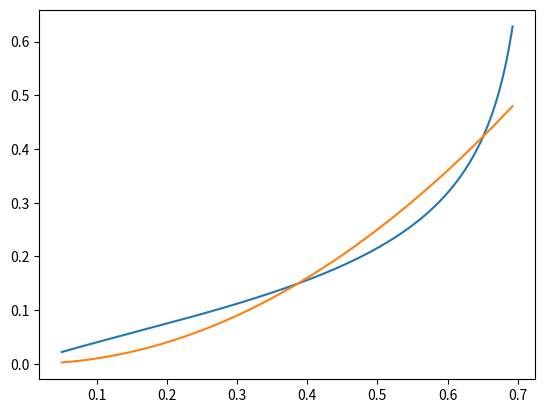

Python code for this plot: (Note: this script raises an exception after producing the figure.)
#%%
import numpy as np
import scipy.optimize as opt
import matplotlib.pyplot as plt
from matplotlib.ticker import MultipleLocator
from matplotlib.patches import Ellipse
import os

#%%
def MU_sumsq(ellip_params, *args):
   
    b_ellip, upsilon = ellip_params
    Frisch, l_tilde, labor_sup = args

    MU_CFE = (labor_sup ** (1 / Frisch))
    MU_ellip = ((b_ellip / l_tilde) *
                ((labor_sup / l_tilde) ** (upsilon - 1)) *
                ((1 - ((labor_sup / l_tilde) ** upsilon)) **
                ((1 - upsilon) / upsilon)))
    sumsq = ((MU_ellip - MU_CFE) ** 2).sum()

    return sumsq    


def fit_ellip_CFE(ellip_init, cfe_params, l_tilde, graph):

    Frisch = cfe_params
    labor_min = 0.05
    labor_max = 0.95 * l_tilde
    labor_N = 1000
    labor_sup = np.linspace(labor_min, labor_max, labor_N)
    fit_args = (Frisch, l_tilde, labor_sup)
    bnds_elp = ((1e-12, None), (1 + 1e-12, None))
    ellip_params = opt.minimize(
        MU_sumsq, ellip_init, args=(fit_args), method='L-BFGS-B',
        bounds=bnds_elp)
    print(ellip_params)
    b_ellip, upsilon = ellip_params.x
    sumsq = ellip_params.fun
    if ellip_params.success:
        print('SUCCESSFULLY ESTIMATED ELLIPTICAL UTILITY.')
        print('b=', b_ellip, ' upsilon=', upsilon, ' SumSq=', sumsq)

        if graph:

            # Plot steady-state consumption and savings distributions
            MU_ellip = \
                ((b_ellip / l_tilde) *
                 ((labor_sup / l_tilde) ** (upsilon - 1)) *
                 ((1 - ((labor_sup / l_tilde) ** upsilon)) **
                 ((1 - upsilon) / upsilon)))
            MU_CFE = (labor_sup ** (1 / Frisch))
            fig, ax = plt.subplots()
            plt.plot(labor_sup, MU_ellip, label='Elliptical MU')
            plt.plot(labor_sup, MU_CFE, label='CFE MU')
            # for the minor ticks, use no labels; default NullFormatter
            minorLocator = MultipleLocator(1)
            ax.xaxis.set_minor_locator(minorLocator)
            plt.grid(b=True, which='major', color='0.65', linestyle='-')
            plt.xlabel(r'Labor supply $n_{s,t}$')
            plt.ylabel(r'Marginal disutility')
            plt.xlim((0, l_tilde))
            # plt.ylim((-1.0, 1.15 * (b_ss.max())))
            plt.legend(loc='upper left')
            plt.tight_layout(rect=(0, 0.03, 1, 1))
            plt.savefig("cfe_calibrate.png")
            plt.close()
    else:
        print('NOT SUCCESSFUL ESTIMATION OF ELLIPTICAL UTILITY')

    return b_ellip, upsilon


#%%
b_ellip = 0.5
upsilon = 1.5
ellip_init = np.array([b_ellip, upsilon])
cfe_params = 0.5
l_tilde = 17.5 / 24
fit_ellip_CFE(ellip_init, cfe_params, l_tilde, True)



